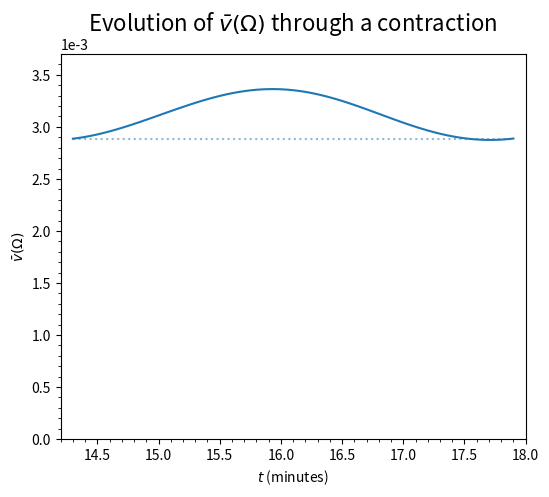
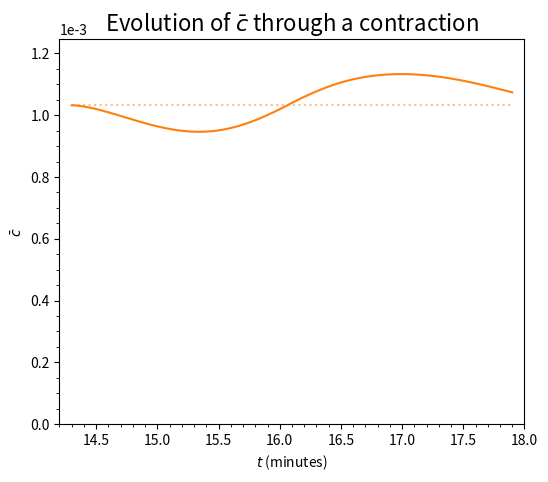

Write Python code to recreate these figures, in order.
import numpy as np
import matplotlib as mpl
mpl.rcParams['figure.dpi'] = 600
plt = mpl.pyplot

# From data on simulation that finished 2024-05-06.
one    = np.array([3.42372, 3.42185, 3.41812, 3.41254, 3.40516, 3.39600, 3.38513, 3.37259, 3.35846, 3.34281, 3.32572, 3.30729, 3.28760, 3.26677, 3.24489, 3.22207, 3.19843, 3.17407, 3.14912, 3.12367, 3.09786, 3.07179, 3.04558, 3.01932, 2.99314, 2.96714, 2.94141, 2.91606, 2.89117, 2.86684, 2.84315, 2.82018, 2.79801, 2.77670, 2.75632, 2.73694, 2.71861, 2.70138, 2.68531, 2.67042, 2.65677, 2.64439, 2.63331, 2.62356, 2.61516, 2.60813, 2.60248, 2.59824, 2.59540, 2.59398, 2.59398, 2.59540, 2.59823, 2.60248, 2.60811, 2.61514, 2.62352, 2.63326, 2.64432, 2.65667, 2.67028, 2.68512, 2.70115, 2.71832, 2.73659, 2.75590, 2.77620, 2.79742, 2.81950, 2.84237, 2.86596, 2.89018, 2.91495, 2.94019, 2.96579, 2.99167, 3.01772, 3.04385, 3.06994, 3.09588, 3.12157, 3.14689, 3.17173, 3.19598, 3.21952, 3.24223, 3.26402, 3.28477, 3.30438, 3.32274, 3.33977, 3.35537, 3.36946, 3.38196, 3.39281, 3.40195, 3.40932, 3.41488, 3.41861, 3.42048, 3.42048])
speed  = 0.35*np.array([0.282356E-001, 0.282735E-001, 0.283046E-001, 0.283286E-001, 0.283453E-001, 0.283546E-001, 0.283562E-001, 0.283501E-001, 0.283362E-001, 0.283144E-001, 0.282848E-001, 0.282475E-001, 0.282025E-001, 0.281501E-001, 0.280905E-001, 0.280239E-001, 0.279507E-001, 0.278712E-001, 0.277858E-001, 0.276948E-001, 0.275989E-001, 0.274984E-001, 0.273939E-001, 0.272858E-001, 0.271748E-001, 0.270613E-001, 0.269459E-001, 0.268293E-001, 0.267118E-001, 0.265941E-001, 0.264767E-001, 0.263601E-001, 0.262449E-001, 0.261315E-001, 0.260204E-001, 0.259120E-001, 0.258068E-001, 0.257052E-001, 0.256075E-001, 0.255141E-001, 0.254253E-001, 0.253415E-001, 0.252629E-001, 0.251897E-001, 0.251222E-001, 0.250606E-001, 0.250050E-001, 0.249556E-001, 0.249125E-001, 0.248759E-001, 0.248457E-001, 0.248221E-001, 0.248050E-001, 0.247944E-001, 0.247904E-001, 0.247928E-001, 0.248016E-001, 0.248168E-001, 0.248381E-001, 0.248655E-001, 0.248990E-001, 0.249382E-001, 0.249832E-001, 0.250336E-001, 0.250894E-001, 0.251503E-001, 0.252161E-001, 0.252866E-001, 0.253616E-001, 0.254408E-001, 0.255239E-001, 0.256107E-001, 0.257008E-001, 0.257941E-001, 0.258902E-001, 0.259887E-001, 0.260895E-001, 0.261920E-001, 0.262961E-001, 0.264013E-001, 0.265073E-001, 0.266138E-001, 0.267203E-001, 0.268265E-001, 0.269321E-001, 0.270366E-001, 0.271397E-001, 0.272410E-001, 0.273401E-001, 0.274366E-001, 0.275302E-001, 0.276204E-001, 0.277070E-001, 0.277894E-001, 0.278674E-001, 0.279406E-001, 0.280087E-001, 0.280712E-001, 0.281281E-001, 0.281788E-001, 0.282232E-001])/one
uptake = np.array([0.353378E-002, 0.352889E-002, 0.351957E-002, 0.350630E-002, 0.348952E-002, 0.346960E-002, 0.344687E-002, 0.342163E-002, 0.339415E-002, 0.336469E-002, 0.333351E-002, 0.330086E-002, 0.326699E-002, 0.323214E-002, 0.319656E-002, 0.316047E-002, 0.312410E-002, 0.308768E-002, 0.305140E-002, 0.301548E-002, 0.298009E-002, 0.294543E-002, 0.291167E-002, 0.287896E-002, 0.284747E-002, 0.281733E-002, 0.278868E-002, 0.276163E-002, 0.273631E-002, 0.271280E-002, 0.269119E-002, 0.267155E-002, 0.265396E-002, 0.263844E-002, 0.262505E-002, 0.261380E-002, 0.260472E-002, 0.259781E-002, 0.259306E-002, 0.259047E-002, 0.259002E-002, 0.259168E-002, 0.259544E-002, 0.260127E-002, 0.260912E-002, 0.261898E-002, 0.263081E-002, 0.264458E-002, 0.266026E-002, 0.267781E-002, 0.269719E-002, 0.271751E-002, 0.273871E-002, 0.276082E-002, 0.278386E-002, 0.280784E-002, 0.283270E-002, 0.285839E-002, 0.288482E-002, 0.291194E-002, 0.293965E-002, 0.296791E-002, 0.299666E-002, 0.302585E-002, 0.305544E-002, 0.308537E-002, 0.311560E-002, 0.314608E-002, 0.317674E-002, 0.320750E-002, 0.323830E-002, 0.326904E-002, 0.329964E-002, 0.333001E-002, 0.336003E-002, 0.338960E-002, 0.341862E-002, 0.344696E-002, 0.347451E-002, 0.350116E-002, 0.352677E-002, 0.355123E-002, 0.357442E-002, 0.359622E-002, 0.361653E-002, 0.363522E-002, 0.365220E-002, 0.366736E-002, 0.368062E-002, 0.369190E-002, 0.370112E-002, 0.370823E-002, 0.371317E-002, 0.371590E-002, 0.371642E-002, 0.371469E-002, 0.371074E-002, 0.370457E-002, 0.369621E-002, 0.368570E-002, 0.367303E-002])/one
t = np.linspace(14.3, 17.9, 101)

# Plot.
fig1, ax1 = plt.subplots(1, 1, figsize=(6, 5))
fig2, ax2 = plt.subplots(1, 1, figsize=(6, 5))

ax1.plot(t, speed, c='C0')
ax1.hlines(speed[0], 14.3, 17.9, colors='C0', linestyles='dotted', alpha=0.5)
ax1.set_xlim([14.3-0.1, 17.9+0.1])
ax1.set_ylim([0, np.max(speed)*1.1])
ax1.set_xlabel(r'$t$ (minutes)')
ax1.set_ylabel(r'$\bar{v}(\Omega)$')
ax1.set_title(r'Evolution of $\bar{v}(\Omega)$ through a contraction', fontsize=16)
ax1.ticklabel_format(style="sci", axis='y', scilimits=(-3, -3))
ax1.minorticks_on()

# ax1.vlines(t[np.argmin(speed)], 0, np.max(speed)*1.1, colors='gray', linestyles='dotted', alpha=0.5)
# ax1.hlines(speed[np.argmin(speed)], 14.3, 17.9, colors='C0', linestyles='dotted', alpha=0.5)

# print(f"{t[np.argmin(speed)]}")

ax2.plot(t, uptake, c='C1')
ax2.hlines(uptake[0], 14.3, 17.9, colors='C1', linestyles='dotted', alpha=0.5)
ax2.set_xlim([14.3-0.1, 17.9+0.1])
ax2.set_ylim([0, np.max(uptake)*1.1])
ax2.set_xlabel(r'$t$ (minutes)')
ax2.set_ylabel(r'$\bar{c}$')
ax2.set_title(r'Evolution of $\bar{c}$ through a contraction', fontsize=16)
ax2.ticklabel_format(style="sci", axis='y', scilimits=(-3, -3))
ax2.minorticks_on()

# Integrate the uptake through time.
dt = t[1] - t[0]
uptake_integral  = np.sum(uptake)*dt
uptake_integral0 = len(t-1)*uptake[0]*dt

print(f"Integral of uptake: {uptake_integral}")
print(f"Integral of uptake at t=0: {uptake_integral0}")
print(f"Ratio: {uptake_integral/uptake_integral0}")